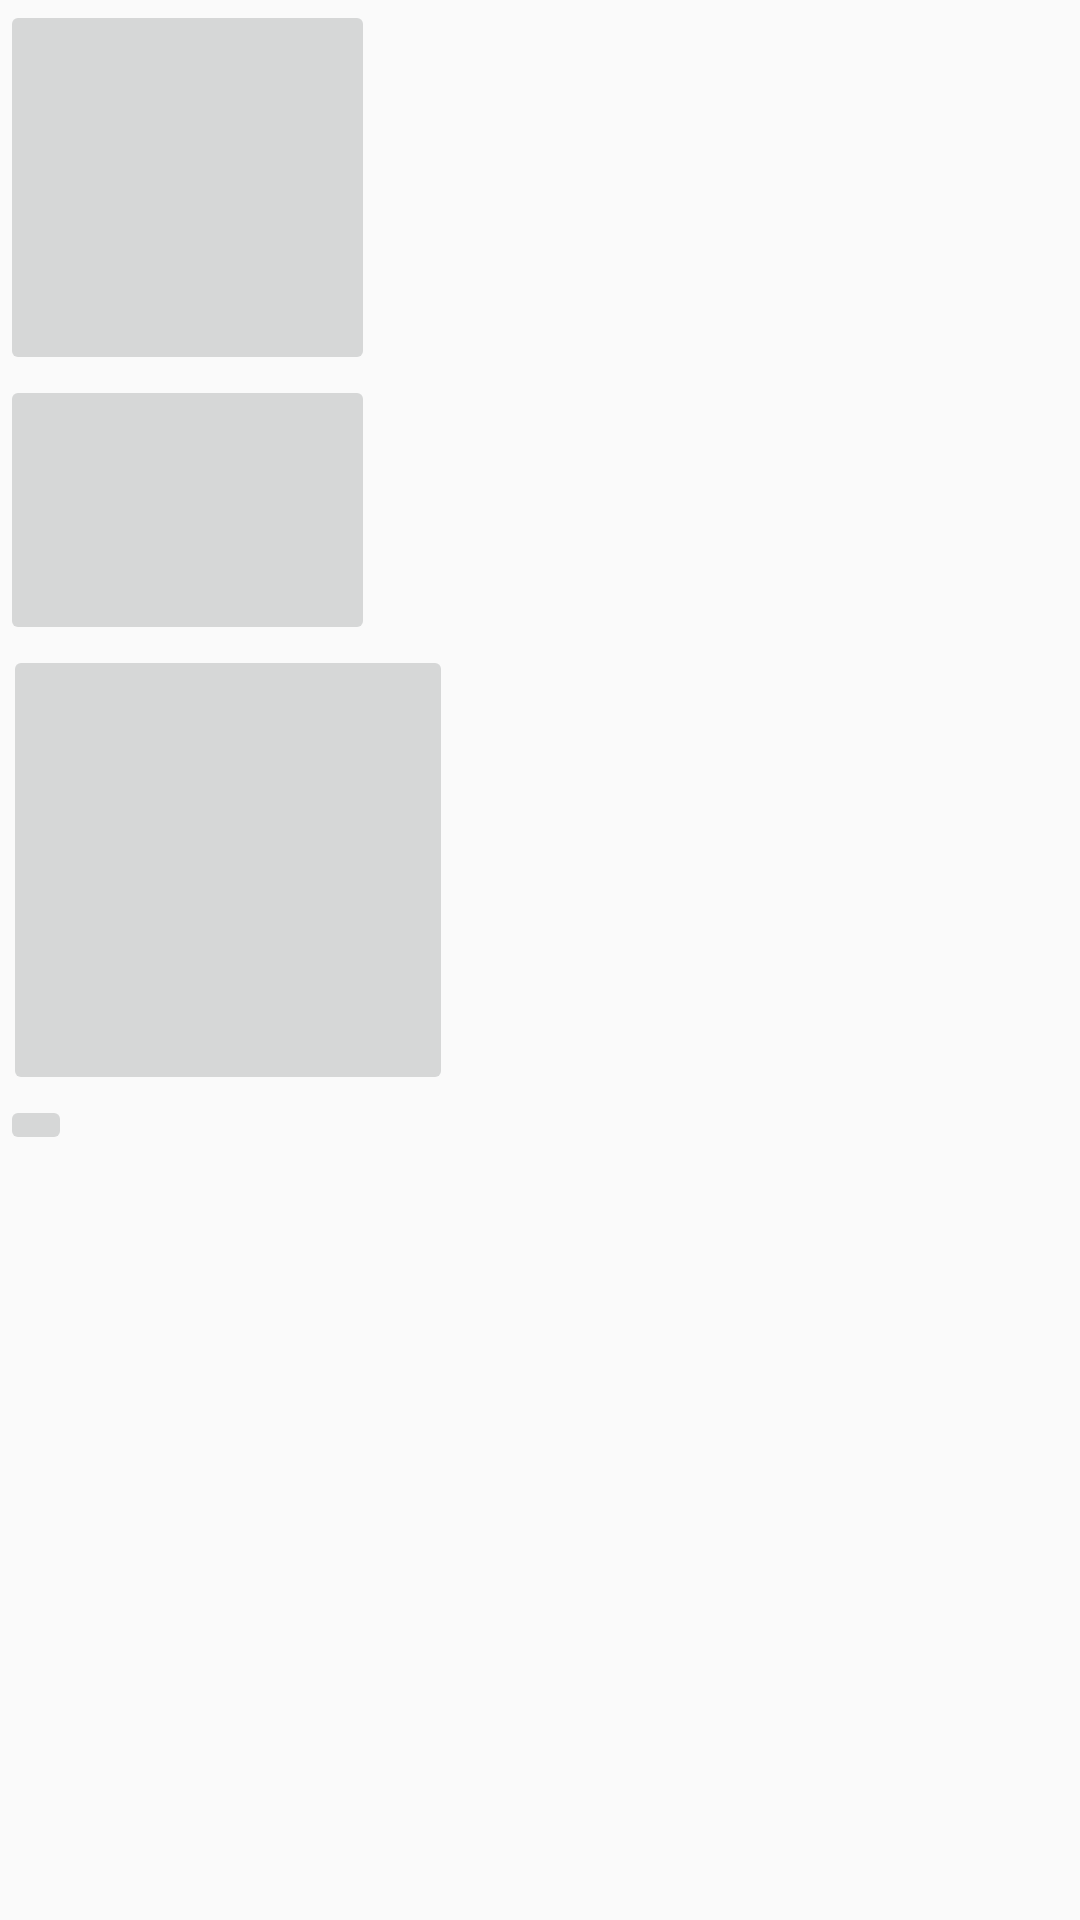

Write the Android layout XML for this screen, with the resource values it uses.
<!-- AndroidManifest.xml: application theme AppTheme -->
<!-- res/layout/activity_public.xml -->
<?xml version="1.0" encoding="utf-8"?>

<RelativeLayout xmlns:android="http://schemas.android.com/apk/res/android"
    xmlns:app="http://schemas.android.com/apk/res-auto"
    xmlns:tools="http://schemas.android.com/tools"
    android:layout_width="match_parent"
    android:layout_height="match_parent"
    tools:context=".Public">

    <ImageButton
        android:layout_width="125dp"
        android:layout_height="125dp"
        android:id="@+id/info" 
        />
    <ImageButton
        android:layout_width="125dp"
        android:layout_height="90dp"
        android:id="@+id/pubinfo"
        android:layout_below="@+id/info"
        />

    <ImageButton
        android:id="@+id/publicservices"
        android:layout_width="150dp"
        android:layout_height="150dp"
        android:layout_below="@+id/pubinfo"
        android:layout_alignParentStart="true"
        android:layout_marginStart="1dp" />
    <ImageButton
        android:layout_width="wrap_content"
        android:layout_height="wrap_content"
        android:layout_below="@id/publicservices"
        android:id="@+id/bill"
        />
    

</RelativeLayout>
<!-- resources referenced by this layout -->
<resources>
  <style name="AppTheme" parent="Base.Theme.AppCompat.Light.DarkActionBar">
          
          <item name="colorPrimary">@color/colorPrimary</item>
          <item name="colorPrimaryDark">@color/colorPrimaryDark</item>
          <item name="colorAccent">@color/colorAccent</item>
  
      </style>
  <color name="colorPrimary">#008577</color>
  <color name="colorPrimaryDark">#00574B</color>
  <color name="colorAccent">#D81B60</color>
</resources>
